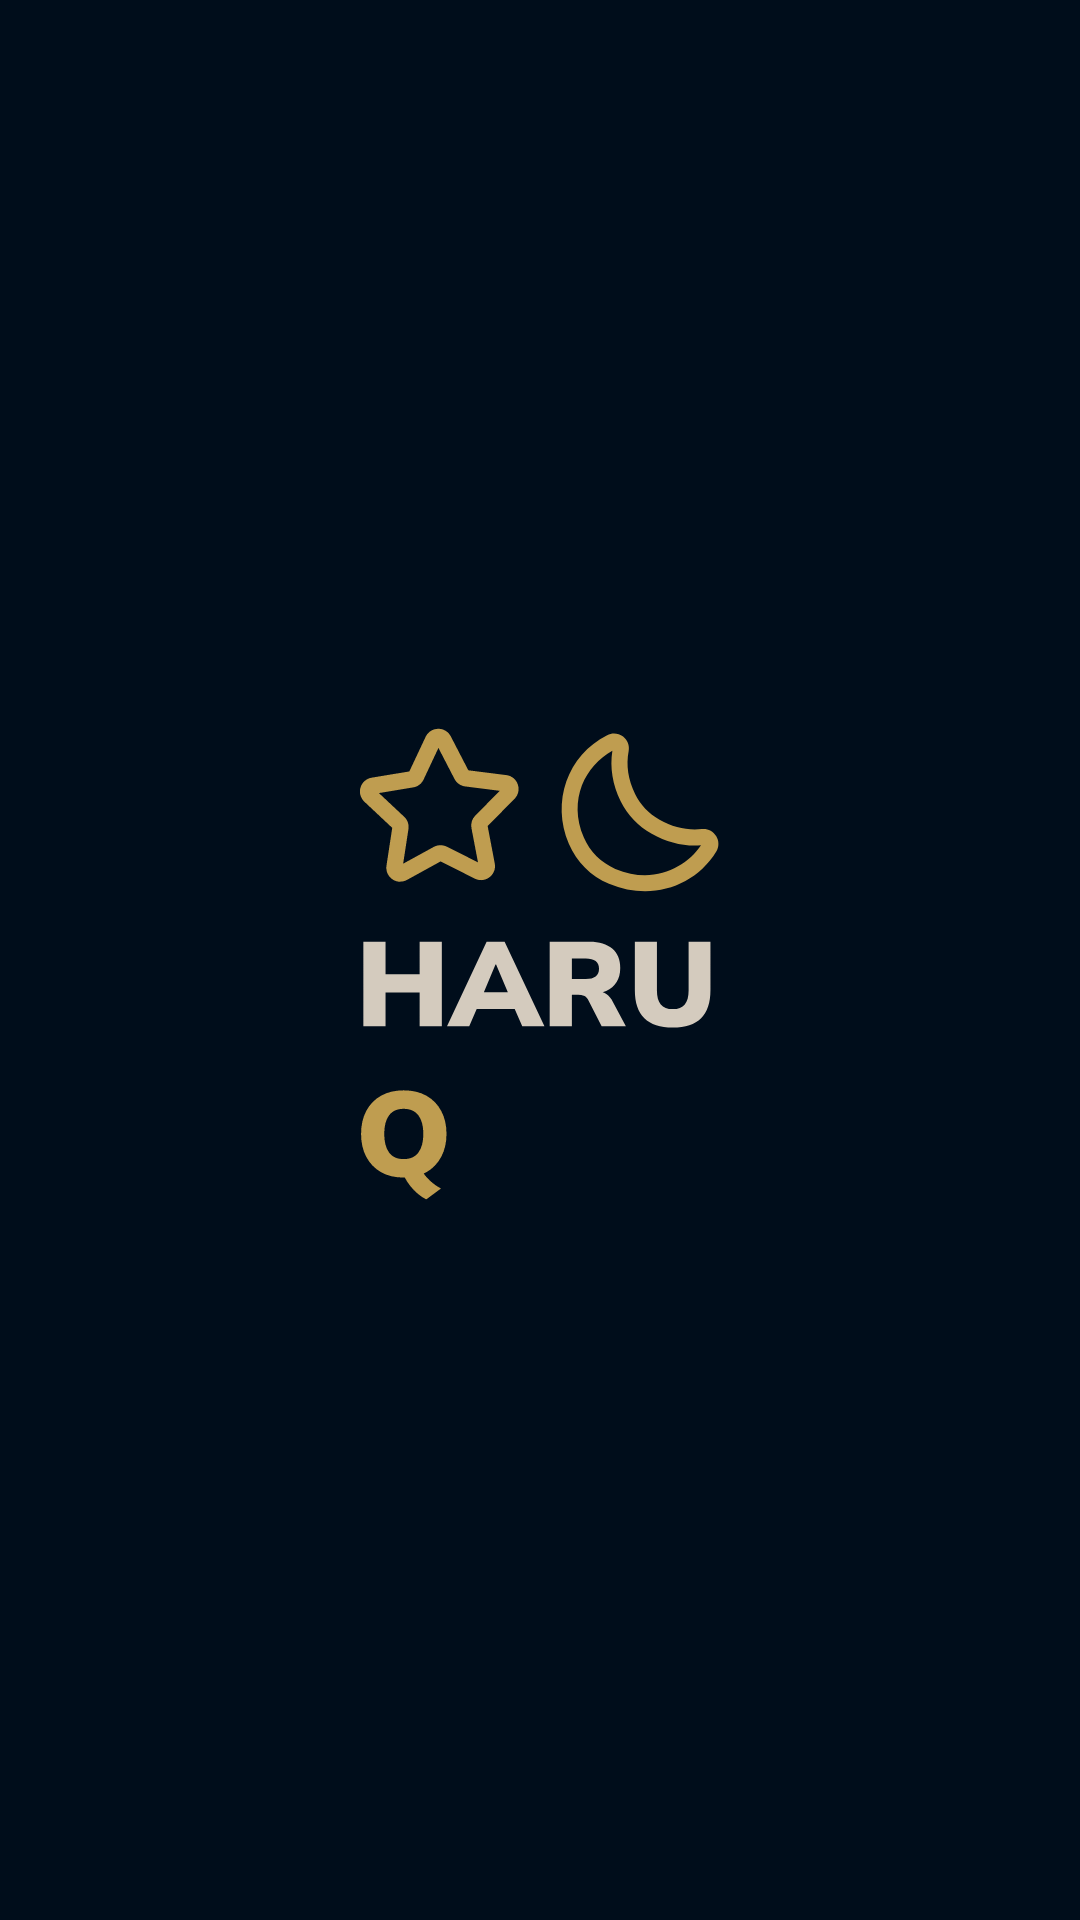

Reconstruct the res/layout file that produces this screen, plus the resources it refers to.
<!-- AndroidManifest.xml: application theme Theme.Haru_question -->
<!-- res/layout/fragment_splash.xml -->
<?xml version="1.0" encoding="utf-8"?>
<androidx.constraintlayout.widget.ConstraintLayout xmlns:android="http://schemas.android.com/apk/res/android"
    xmlns:app="http://schemas.android.com/apk/res-auto"
    xmlns:tools="http://schemas.android.com/tools"
    android:layout_width="match_parent"
    android:layout_height="match_parent"
    android:background="@color/indigo_700"
    android:backgroundTint="@color/indigo_700"
    tools:context=".SplashFragment">

    <ImageView
        android:id="@+id/imageView"
        android:layout_width="wrap_content"
        android:layout_height="wrap_content"
        android:src="@drawable/ic_haru_q_splash"
        app:layout_constraintBottom_toBottomOf="parent"
        app:layout_constraintEnd_toEndOf="parent"
        app:layout_constraintHorizontal_bias="0.5"
        app:layout_constraintStart_toStartOf="parent"
        app:layout_constraintTop_toTopOf="parent" />


</androidx.constraintlayout.widget.ConstraintLayout>
<!-- resources referenced by this layout -->
<resources>
  <color name="indigo_700">#000D1B</color>
  <!-- drawable ic_haru_q_splash: vector/xml drawable (drawable, 4165 chars, omitted) -->
  <style name="Theme.Haru_question" parent="Theme.AppCompat.Light.NoActionBar">
          
          <item name="colorPrimary">@color/indigo_700</item>
          <item name="colorPrimaryVariant">@color/indigo_700</item>
          <item name="colorOnPrimary">@color/white</item>
          
          <item name="colorSecondary">@color/beige_100</item>
          <item name="colorSecondaryVariant">@color/beige_100</item>
          <item name="colorOnSecondary">@color/black</item>
          
          <item name="android:statusBarColor">@color/indigo_700</item>
          
          <item name="bottomSheetDialogTheme">@style/BottomSheetDialog</item>
          <item name="android:navigationBarColor">@color/indigo_700</item>
          <item name="android:textColor">@color/gold_100</item>
      </style>
  <color name="white">#FFFFFFFF</color>
  <color name="beige_100">#D4CBBE</color>
  <color name="black">#FF000000</color>
  <style name="BottomSheetDialog" parent="@style/ThemeOverlay.MaterialComponents.BottomSheetDialog">
          <item name="bottomSheetStyle">@style/BottomSheet</item>
          <item name="android:colorBackground">@color/white</item>
      </style>
  <color name="gold_100">#BF9D50</color>
  <style name="BottomSheet" parent="Widget.MaterialComponents.BottomSheet.Modal">
          <item name="backgroundTint">@android:color/transparent</item>
      </style>
</resources>
